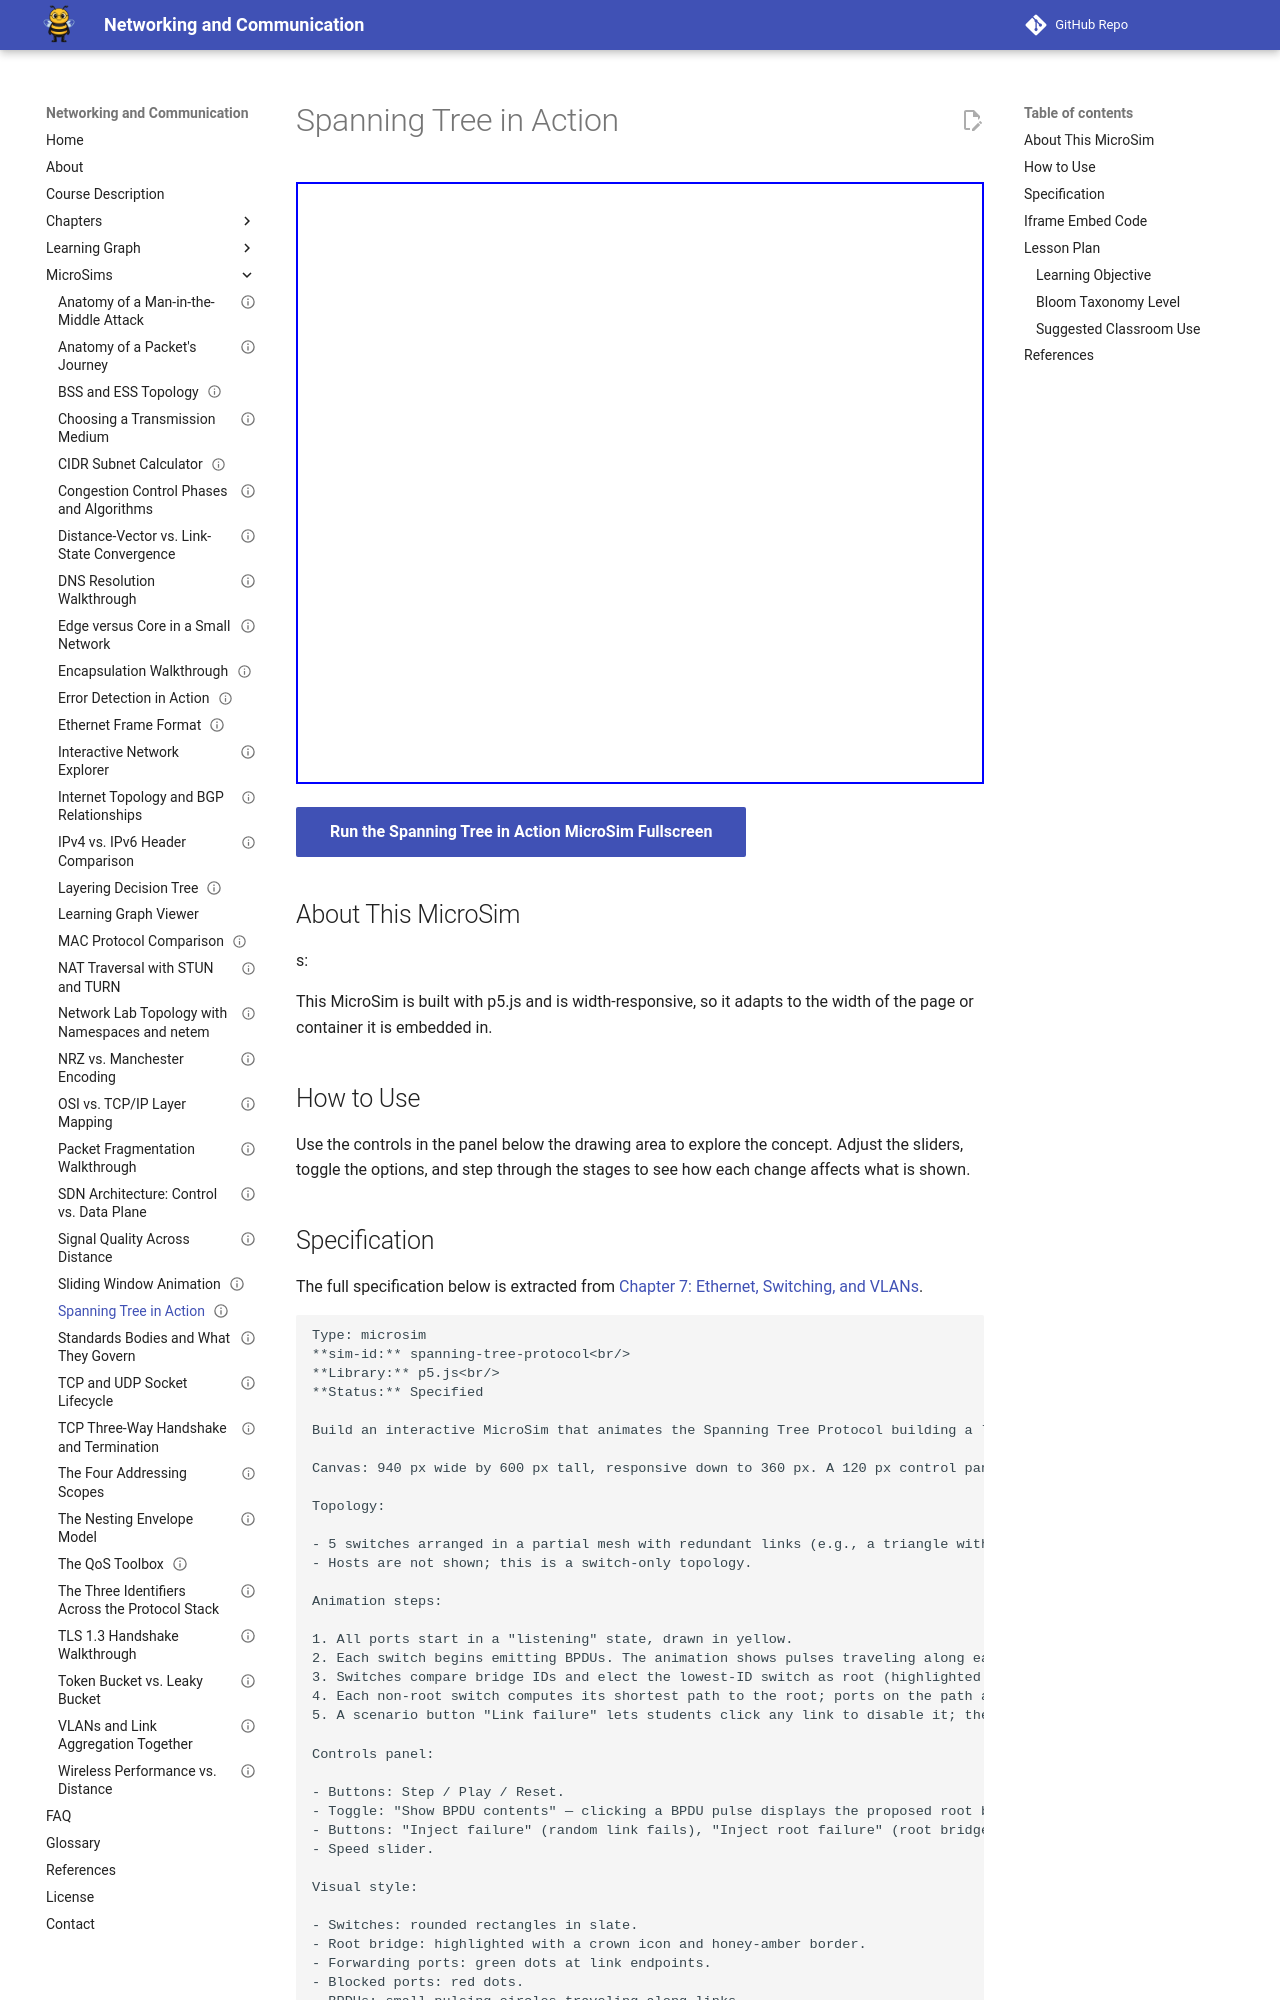

repository: dmccreary/networking · page: sims/spanning-tree-protocol/index.html · generator: mkdocs

---
title: "Spanning Tree in Action"
description: "Interactive p5.js MicroSim: spanning tree in action."
image: /sims/spanning-tree-protocol/spanning-tree-protocol.png
og:image: /sims/spanning-tree-protocol/spanning-tree-protocol.png
twitter:image: /sims/spanning-tree-protocol/spanning-tree-protocol.png
social:
   cards: false
status: implemented
library: p5.js
bloom_level: Understand
quality_score: 0
---

# Spanning Tree in Action

<iframe src="main.html" height="602" width="100%" scrolling="no"></iframe>

[Run the Spanning Tree in Action MicroSim Fullscreen](./main.html){ .md-button .md-button--primary }

## About This MicroSim

s:

This MicroSim is built with p5.js and is width-responsive, so it adapts to
the width of the page or container it is embedded in.

## How to Use

Use the controls in the panel below the drawing area to explore the concept.
Adjust the sliders, toggle the options, and step through the stages to see how
each change affects what is shown.
